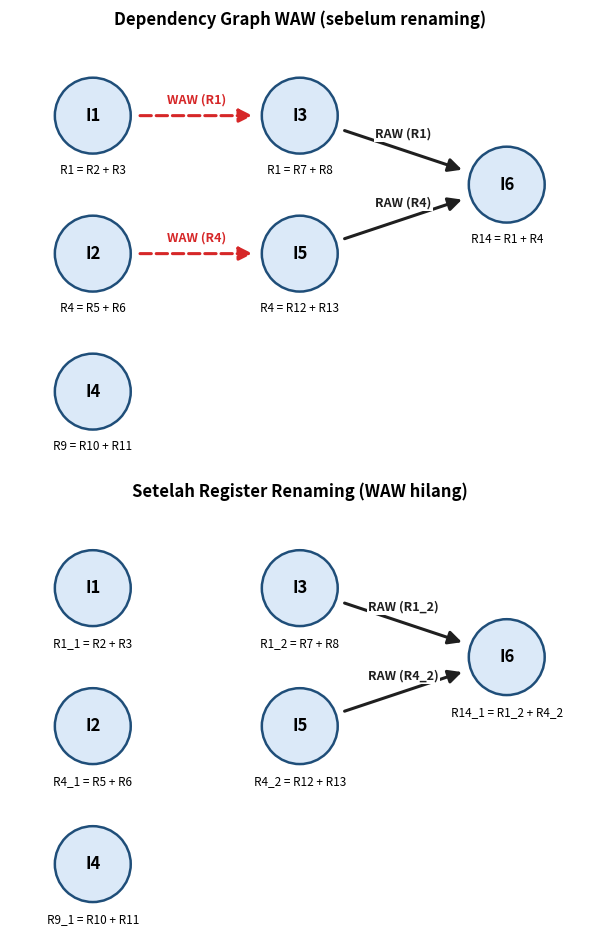

Reproduce this figure in Python.
"""
hazard_waw.py
Deteksi dan penanganan WAW (Write After Write) pada simulator ILP.

WAW (output dependence): dua instruksi menulis ke register yang SAMA.
  I(i): Rx = ...
  I(j): Rx = ...   (j > i)  -> I(j) tidak boleh selesai menulis lebih dulu dari I(i).
WAW termasuk name dependence, sehingga dapat dihilangkan dengan register renaming.
"""

from dataclasses import dataclass


@dataclass
class Instruction:
    name: str
    destination: str
    sources: list


# ---------------------------------------------------------------- deteksi
def has_raw(i1, i2):
    """RAW: i2 membaca register yang ditulis i1."""
    return i1.destination in i2.sources


def has_waw(i1, i2):
    """WAW: i1 dan i2 menulis ke register yang sama."""
    return i1.destination == i2.destination


def dependency_type(i1, i2, use_waw=True):
    """Jenis dependensi i2 terhadap i1 (i1 lebih dulu)."""
    result = []
    if has_raw(i1, i2):
        result.append("RAW")
    if use_waw and has_waw(i1, i2):
        result.append("WAW")
    return result


def get_dependencies(instrs, use_waw=True):
    """List (dari, ke, jenis, register). Dipakai untuk dependency graph."""
    edges = []
    for a in range(len(instrs)):
        for b in range(a + 1, len(instrs)):
            for t in dependency_type(instrs[a], instrs[b], use_waw):
                if t == "RAW":
                    # RAW sejati hanya ke penulis TERAKHIR sebelum pembaca
                    overwritten = any(
                        instrs[m].destination == instrs[a].destination
                        for m in range(a + 1, b)
                    )
                    if overwritten:
                        continue
                edges.append((instrs[a].name, instrs[b].name, t, instrs[a].destination))
    return edges


def show_dependencies(instrs, title, use_waw=True):
    print("\n" + "=" * 55)
    print(title)
    print("=" * 55)
    edges = get_dependencies(instrs, use_waw)
    if not edges:
        print("Tidak ada dependensi.")
    for src, dst, t, reg in edges:
        print(f"{dst} bergantung pada {src}  [{t}]  (register {reg})")
    return edges


def detect_waw_violation(instrs):
    """Simulasi jika simulator HANYA mengecek RAW: cari dua penulis register
    yang sama di cycle yang sama (urutan tulis tidak terjamin = hazard)."""
    completed, remaining, cycle, violations = set(), instrs.copy(), 0, []
    while remaining:
        cycle += 1
        this_cycle = []
        for ins in remaining:
            ok = True
            for prev in instrs:
                if prev.name == ins.name:
                    break
                if has_raw(prev, ins) and prev.name not in completed:
                    ok = False
                    break
            if ok:
                this_cycle.append(ins)
        for a in range(len(this_cycle)):
            for b in range(a + 1, len(this_cycle)):
                if has_waw(this_cycle[a], this_cycle[b]):
                    violations.append((cycle, this_cycle[a].name,
                                       this_cycle[b].name, this_cycle[a].destination))
        for ins in this_cycle:
            completed.add(ins.name)
            remaining.remove(ins)
    return violations


def final_writer(instrs):
    """Instruksi yang seharusnya menentukan nilai akhir tiap register."""
    last = {}
    for ins in instrs:
        last[ins.destination] = ins.name
    return last


# ------------------------------------------------------- register renaming
def register_renaming(instrs):
    """Beri nama baru tiap penulisan (R1 -> R1_1, R1_2, ...). WAW hilang."""
    counter, mapping, renamed = {}, {}, []
    for ins in instrs:
        new_src = [mapping.get(s, s) for s in ins.sources]
        counter[ins.destination] = counter.get(ins.destination, 0) + 1
        new_dst = f"{ins.destination}_{counter[ins.destination]}"
        mapping[ins.destination] = new_dst
        renamed.append(Instruction(ins.name, new_dst, new_src))
    return renamed


# --------------------------------------------------------------- eksekusi
def sequential_execution(instrs):
    print("\n" + "=" * 55)
    print("SEQUENTIAL EXECUTION")
    print("=" * 55)
    cycle = 0
    for ins in instrs:
        cycle += 1
        print(f"Cycle {cycle}: {ins.name} ({ins.destination} = {' + '.join(ins.sources)})")
    print(f"\nTotal Sequential Cycles: {cycle}")
    return cycle


def parallel_execution(instrs, title, use_waw=True):
    """ILP: instruksi jalan paralel bila dependensinya (RAW + WAW) sudah selesai."""
    print("\n" + "=" * 55)
    print(title)
    print("=" * 55)
    completed, remaining, cycle = set(), instrs.copy(), 0
    while remaining:
        cycle += 1
        this_cycle = []
        for ins in remaining:
            ok = True
            for prev in instrs:
                if prev.name == ins.name:
                    break
                if dependency_type(prev, ins, use_waw) and prev.name not in completed:
                    ok = False
                    break
            if ok:
                this_cycle.append(ins)
        print(f"\nCycle {cycle}:")
        for ins in this_cycle:
            print(f"  -> {ins.name}: {ins.destination} = {' + '.join(ins.sources)}")
        for ins in this_cycle:
            completed.add(ins.name)
            remaining.remove(ins)
    print(f"\nTotal Cycles: {cycle}")
    return cycle


"""
programs.py
Program contoh (kumpulan instruksi) untuk menguji WAW.
Sengaja tidak memuat WAR agar yang dianalisis murni WAW.
"""


# WAW pada R1 (I1 -> I3) dan R4 (I2 -> I5). I6 membaca R1 dan R4 (RAW).
WAW_PROGRAM = [
    Instruction("I1", "R1", ["R2", "R3"]),
    Instruction("I2", "R4", ["R5", "R6"]),
    Instruction("I3", "R1", ["R7", "R8"]),     # WAW dengan I1 (R1)
    Instruction("I4", "R9", ["R10", "R11"]),
    Instruction("I5", "R4", ["R12", "R13"]),   # WAW dengan I2 (R4)
    Instruction("I6", "R14", ["R1", "R4"]),    # RAW ke I3 dan I5
]


# Menjalankan simulasi WAW lengkap
instructions = WAW_PROGRAM

print("Instruction Set:")
for ins in instructions:
    print(f"{ins.name}: {ins.destination} = {' + '.join(ins.sources)}")

show_dependencies(instructions, "DEPENDENCY ANALYSIS (RAW + WAW)")

print("\nDETEKSI HAZARD WAW (jika hanya cek RAW)")
for cyc, a, b, reg in detect_waw_violation(instructions):
    print(f"[HAZARD] Cycle {cyc}: {a} dan {b} sama-sama menulis {reg}")

seq = sequential_execution(instructions)
waw = parallel_execution(instructions, "ILP - DENGAN PENANGANAN WAW (stall)", True)

renamed = register_renaming(instructions)
print("\nSetelah Register Renaming:")
for ins in renamed:
    print(f"{ins.name}: {ins.destination} = {' + '.join(ins.sources)}")
show_dependencies(renamed, "DEPENDENCY SETELAH RENAMING (WAW hilang)")
ren = parallel_execution(renamed, "ILP - SETELAH REGISTER RENAMING", True)

print("\nPERFORMANCE COMPARISON")
print(f"Sequential              : {seq} cycle")
print(f"ILP + WAW stall         : {waw} cycle (speedup {seq/waw:.2f}x)")
print(f"ILP + Register Renaming : {ren} cycle (speedup {seq/ren:.2f}x)")


# Dependency graph (WAW = merah putus-putus, RAW = hitam)
import matplotlib.pyplot as plt
from matplotlib.patches import FancyArrowPatch, Circle

POS = {"I1": (1, 3), "I2": (1, 1), "I4": (1, -1), "I3": (4, 3), "I5": (4, 1), "I6": (7, 2)}

def draw(ax, instrs, title):
    for s, d, t, reg in get_dependencies(instrs):
        col = "#d62728" if t == "WAW" else "#1f1f1f"
        (x1, y1), (x2, y2) = POS[s], POS[d]
        ax.add_patch(FancyArrowPatch((x1, y1), (x2, y2), arrowstyle="-|>", mutation_scale=20,
                     color=col, linestyle="--" if t == "WAW" else "-", linewidth=2.2,
                     shrinkA=34, shrinkB=34))
        ax.text((x1+x2)/2, (y1+y2)/2+0.18, f"{t} ({reg})", color=col, ha="center",
                fontsize=9, fontweight="bold", bbox=dict(fc="white", ec="none", pad=1))
    for ins in instrs:
        x, y = POS[ins.name]
        ax.add_patch(Circle((x, y), 0.55, fc="#dbe9f8", ec="#1f4e79", lw=1.8))
        ax.text(x, y, ins.name, ha="center", va="center", fontsize=12, fontweight="bold")
        ax.text(x, y-0.85, f"{ins.destination} = {' + '.join(ins.sources)}", ha="center", fontsize=8.5)
    ax.set_xlim(-0.2, 8.2); ax.set_ylim(-2.1, 4.2); ax.set_aspect("equal"); ax.axis("off")
    ax.set_title(title, fontsize=12, fontweight="bold")

fig, axs = plt.subplots(2, 1, figsize=(9, 9.6))
draw(axs[0], WAW_PROGRAM, "Dependency Graph WAW (sebelum renaming)")
draw(axs[1], register_renaming(WAW_PROGRAM), "Setelah Register Renaming (WAW hilang)")
plt.tight_layout(); plt.show()
